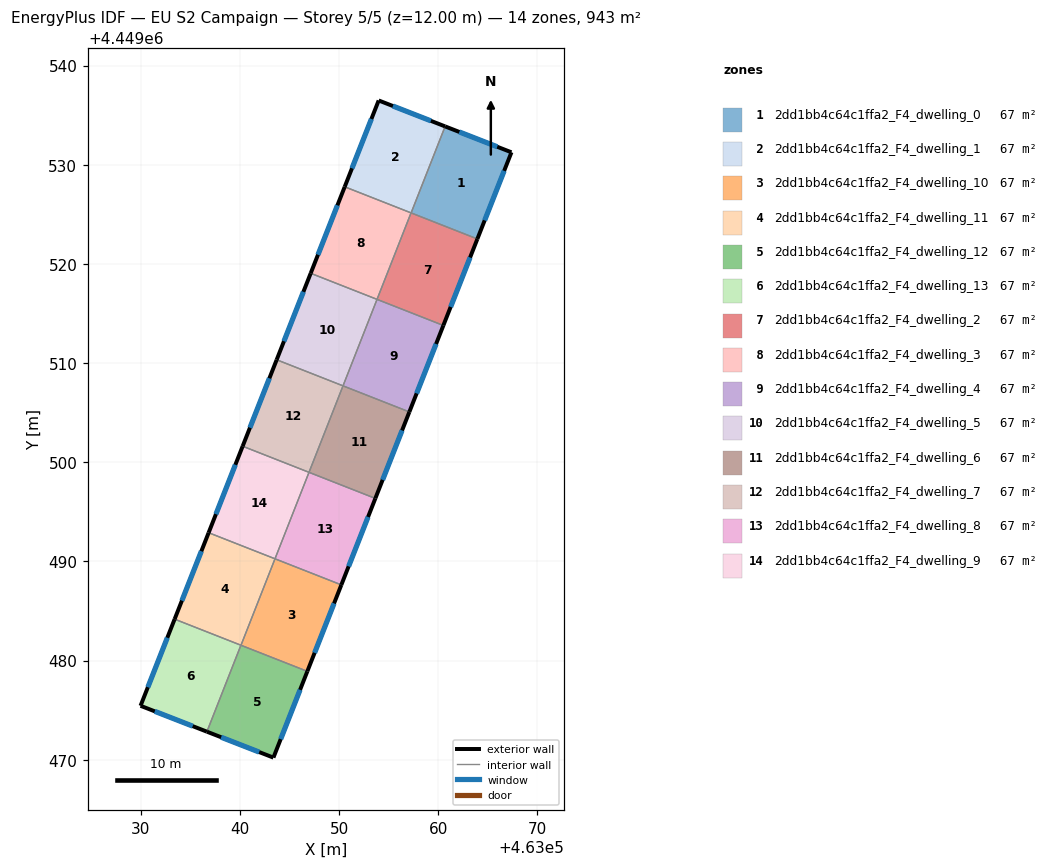
=== STOREY PLAN SPEC (per zone: floor XY polygon, exterior-wall plan segments, windows/doors) ===
zone 1: 2dd1bb4c64c1ffa2_F4_dwelling_0  (67.4 m²)
  floor: (463067.39, 4449531.26) (463063.95, 4449522.52) (463057.27, 4449525.15) (463060.70, 4449533.87)
  exterior wall: (463067.39, 4449531.26) – (463060.70, 4449533.87)  [7.2 m]
    window: (463065.95, 4449531.82) – (463062.13, 4449533.31)  [7.0 m²]
  exterior wall: (463063.95, 4449522.52) – (463067.39, 4449531.26)  [9.4 m]
    window: (463064.68, 4449524.39) – (463066.65, 4449529.39)  [9.2 m²]
  interior walls: 2
zone 2: 2dd1bb4c64c1ffa2_F4_dwelling_1  (67.4 m²)
  floor: (463060.70, 4449533.87) (463057.27, 4449525.15) (463050.57, 4449527.78) (463054.00, 4449536.49)
  exterior wall: (463060.70, 4449533.87) – (463054.00, 4449536.49)  [7.2 m]
    window: (463059.26, 4449534.43) – (463055.43, 4449535.93)  [7.1 m²]
  exterior wall: (463054.00, 4449536.49) – (463050.57, 4449527.78)  [9.4 m]
    window: (463053.26, 4449534.62) – (463051.30, 4449529.64)  [9.2 m²]
  interior walls: 2
zone 3: 2dd1bb4c64c1ffa2_F4_dwelling_10  (67.4 m²)
  floor: (463050.23, 4449487.64) (463046.80, 4449478.92) (463040.11, 4449481.55) (463043.54, 4449490.27)
  exterior wall: (463046.80, 4449478.92) – (463050.23, 4449487.64)  [9.4 m]
    window: (463047.54, 4449480.78) – (463049.50, 4449485.77)  [9.2 m²]
  interior walls: 3
zone 4: 2dd1bb4c64c1ffa2_F4_dwelling_11  (67.4 m²)
  floor: (463043.54, 4449490.27) (463040.11, 4449481.55) (463033.42, 4449484.18) (463036.85, 4449492.90)
  exterior wall: (463036.85, 4449492.90) – (463033.42, 4449484.18)  [9.4 m]
    window: (463036.11, 4449491.03) – (463034.15, 4449486.05)  [9.2 m²]
  interior walls: 3
zone 5: 2dd1bb4c64c1ffa2_F4_dwelling_12  (67.4 m²)
  floor: (463046.80, 4449478.92) (463043.38, 4449470.22) (463036.67, 4449472.83) (463040.10, 4449481.55)
  exterior wall: (463036.67, 4449472.83) – (463043.38, 4449470.22)  [7.2 m]
    window: (463038.11, 4449472.27) – (463041.94, 4449470.78)  [7.1 m²]
  exterior wall: (463043.38, 4449470.22) – (463046.80, 4449478.92)  [9.3 m]
    window: (463044.11, 4449472.08) – (463046.07, 4449477.05)  [9.2 m²]
  interior walls: 2
zone 6: 2dd1bb4c64c1ffa2_F4_dwelling_13  (67.4 m²)
  floor: (463040.10, 4449481.55) (463036.67, 4449472.83) (463029.98, 4449475.44) (463033.42, 4449484.18)
  exterior wall: (463029.98, 4449475.44) – (463036.67, 4449472.83)  [7.2 m]
    window: (463031.42, 4449474.88) – (463035.24, 4449473.39)  [7.0 m²]
  exterior wall: (463033.42, 4449484.18) – (463029.98, 4449475.44)  [9.4 m]
    window: (463032.68, 4449482.31) – (463030.72, 4449477.32)  [9.2 m²]
  interior walls: 2
zone 7: 2dd1bb4c64c1ffa2_F4_dwelling_2  (67.4 m²)
  floor: (463063.95, 4449522.52) (463060.52, 4449513.80) (463053.83, 4449516.43) (463057.26, 4449525.15)
  exterior wall: (463060.52, 4449513.80) – (463063.95, 4449522.52)  [9.4 m]
    window: (463061.25, 4449515.67) – (463063.21, 4449520.65)  [9.2 m²]
  interior walls: 3
zone 8: 2dd1bb4c64c1ffa2_F4_dwelling_3  (67.4 m²)
  floor: (463057.26, 4449525.15) (463053.83, 4449516.43) (463047.14, 4449519.06) (463050.57, 4449527.78)
  exterior wall: (463050.57, 4449527.78) – (463047.14, 4449519.06)  [9.4 m]
    window: (463049.84, 4449525.91) – (463047.87, 4449520.93)  [9.2 m²]
  interior walls: 3
zone 9: 2dd1bb4c64c1ffa2_F4_dwelling_4  (67.4 m²)
  floor: (463060.52, 4449513.80) (463057.09, 4449505.08) (463050.40, 4449507.71) (463053.83, 4449516.43)
  exterior wall: (463057.09, 4449505.08) – (463060.52, 4449513.80)  [9.4 m]
    window: (463057.82, 4449506.94) – (463059.78, 4449511.93)  [9.2 m²]
  interior walls: 3
zone 10: 2dd1bb4c64c1ffa2_F4_dwelling_5  (67.4 m²)
  floor: (463053.83, 4449516.43) (463050.40, 4449507.71) (463043.71, 4449510.34) (463047.14, 4449519.06)
  exterior wall: (463047.14, 4449519.06) – (463043.71, 4449510.34)  [9.4 m]
    window: (463046.41, 4449517.19) – (463044.44, 4449512.21)  [9.2 m²]
  interior walls: 3
zone 11: 2dd1bb4c64c1ffa2_F4_dwelling_6  (67.4 m²)
  floor: (463057.09, 4449505.08) (463053.66, 4449496.36) (463046.97, 4449498.99) (463050.40, 4449507.71)
  exterior wall: (463053.66, 4449496.36) – (463057.09, 4449505.08)  [9.4 m]
    window: (463054.39, 4449498.22) – (463056.35, 4449503.21)  [9.2 m²]
  interior walls: 3
zone 12: 2dd1bb4c64c1ffa2_F4_dwelling_7  (67.4 m²)
  floor: (463050.40, 4449507.71) (463046.97, 4449498.99) (463040.28, 4449501.62) (463043.71, 4449510.34)
  exterior wall: (463043.71, 4449510.34) – (463040.28, 4449501.62)  [9.4 m]
    window: (463042.98, 4449508.47) – (463041.01, 4449503.49)  [9.2 m²]
  interior walls: 3
zone 13: 2dd1bb4c64c1ffa2_F4_dwelling_8  (67.4 m²)
  floor: (463053.66, 4449496.36) (463050.23, 4449487.64) (463043.54, 4449490.27) (463046.97, 4449498.99)
  exterior wall: (463050.23, 4449487.64) – (463053.66, 4449496.36)  [9.4 m]
    window: (463050.97, 4449489.50) – (463052.93, 4449494.49)  [9.2 m²]
  interior walls: 3
zone 14: 2dd1bb4c64c1ffa2_F4_dwelling_9  (67.4 m²)
  floor: (463046.97, 4449498.99) (463043.54, 4449490.27) (463036.85, 4449492.90) (463040.28, 4449501.62)
  exterior wall: (463040.28, 4449501.62) – (463036.85, 4449492.90)  [9.4 m]
    window: (463039.54, 4449499.75) – (463037.58, 4449494.77)  [9.2 m²]
  interior walls: 3

=== DERIVED (storey summary) ===
Building: EU S2 Campaign
Storey: 5 of 5  (floor level z = 12.00 m)
Storey gross floor area: 943.1 m²
Zones on this storey: 14
  - 2dd1bb4c64c1ffa2_F4_dwelling_0: floor 67.4 m²; exterior wall 16.6 m (49.7 m²); 2 window(s) 16.2 m²; WWR 32.7%
  - 2dd1bb4c64c1ffa2_F4_dwelling_1: floor 67.4 m²; exterior wall 16.5 m (49.6 m²); 2 window(s) 16.2 m²; WWR 32.7%
  - 2dd1bb4c64c1ffa2_F4_dwelling_10: floor 67.4 m²; exterior wall 9.4 m (28.1 m²); 1 window(s) 9.2 m²; WWR 32.7%
  - 2dd1bb4c64c1ffa2_F4_dwelling_11: floor 67.4 m²; exterior wall 9.4 m (28.1 m²); 1 window(s) 9.2 m²; WWR 32.7%
  - 2dd1bb4c64c1ffa2_F4_dwelling_12: floor 67.4 m²; exterior wall 16.5 m (49.6 m²); 2 window(s) 16.2 m²; WWR 32.7%
  - 2dd1bb4c64c1ffa2_F4_dwelling_13: floor 67.4 m²; exterior wall 16.6 m (49.7 m²); 2 window(s) 16.2 m²; WWR 32.7%
  - 2dd1bb4c64c1ffa2_F4_dwelling_2: floor 67.4 m²; exterior wall 9.4 m (28.1 m²); 1 window(s) 9.2 m²; WWR 32.7%
  - 2dd1bb4c64c1ffa2_F4_dwelling_3: floor 67.4 m²; exterior wall 9.4 m (28.1 m²); 1 window(s) 9.2 m²; WWR 32.7%
  - 2dd1bb4c64c1ffa2_F4_dwelling_4: floor 67.4 m²; exterior wall 9.4 m (28.1 m²); 1 window(s) 9.2 m²; WWR 32.7%
  - 2dd1bb4c64c1ffa2_F4_dwelling_5: floor 67.4 m²; exterior wall 9.4 m (28.1 m²); 1 window(s) 9.2 m²; WWR 32.7%
  - 2dd1bb4c64c1ffa2_F4_dwelling_6: floor 67.4 m²; exterior wall 9.4 m (28.1 m²); 1 window(s) 9.2 m²; WWR 32.7%
  - 2dd1bb4c64c1ffa2_F4_dwelling_7: floor 67.4 m²; exterior wall 9.4 m (28.1 m²); 1 window(s) 9.2 m²; WWR 32.7%
  - 2dd1bb4c64c1ffa2_F4_dwelling_8: floor 67.4 m²; exterior wall 9.4 m (28.1 m²); 1 window(s) 9.2 m²; WWR 32.7%
  - 2dd1bb4c64c1ffa2_F4_dwelling_9: floor 67.4 m²; exterior wall 9.4 m (28.1 m²); 1 window(s) 9.2 m²; WWR 32.7%
Zone adjacency (shared interzone walls):
  - 2dd1bb4c64c1ffa2_F4_dwelling_0 ↔ 2dd1bb4c64c1ffa2_F4_dwelling_1
  - 2dd1bb4c64c1ffa2_F4_dwelling_0 ↔ 2dd1bb4c64c1ffa2_F4_dwelling_2
  - 2dd1bb4c64c1ffa2_F4_dwelling_1 ↔ 2dd1bb4c64c1ffa2_F4_dwelling_3
  - 2dd1bb4c64c1ffa2_F4_dwelling_10 ↔ 2dd1bb4c64c1ffa2_F4_dwelling_11
  - 2dd1bb4c64c1ffa2_F4_dwelling_10 ↔ 2dd1bb4c64c1ffa2_F4_dwelling_12
  - 2dd1bb4c64c1ffa2_F4_dwelling_10 ↔ 2dd1bb4c64c1ffa2_F4_dwelling_8
  - 2dd1bb4c64c1ffa2_F4_dwelling_11 ↔ 2dd1bb4c64c1ffa2_F4_dwelling_13
  - 2dd1bb4c64c1ffa2_F4_dwelling_11 ↔ 2dd1bb4c64c1ffa2_F4_dwelling_9
  - 2dd1bb4c64c1ffa2_F4_dwelling_12 ↔ 2dd1bb4c64c1ffa2_F4_dwelling_13
  - 2dd1bb4c64c1ffa2_F4_dwelling_2 ↔ 2dd1bb4c64c1ffa2_F4_dwelling_3
  - 2dd1bb4c64c1ffa2_F4_dwelling_2 ↔ 2dd1bb4c64c1ffa2_F4_dwelling_4
  - 2dd1bb4c64c1ffa2_F4_dwelling_3 ↔ 2dd1bb4c64c1ffa2_F4_dwelling_5
  - 2dd1bb4c64c1ffa2_F4_dwelling_4 ↔ 2dd1bb4c64c1ffa2_F4_dwelling_5
  - 2dd1bb4c64c1ffa2_F4_dwelling_4 ↔ 2dd1bb4c64c1ffa2_F4_dwelling_6
  - 2dd1bb4c64c1ffa2_F4_dwelling_5 ↔ 2dd1bb4c64c1ffa2_F4_dwelling_7
  - 2dd1bb4c64c1ffa2_F4_dwelling_6 ↔ 2dd1bb4c64c1ffa2_F4_dwelling_7
  - 2dd1bb4c64c1ffa2_F4_dwelling_6 ↔ 2dd1bb4c64c1ffa2_F4_dwelling_8
  - 2dd1bb4c64c1ffa2_F4_dwelling_7 ↔ 2dd1bb4c64c1ffa2_F4_dwelling_9
  - 2dd1bb4c64c1ffa2_F4_dwelling_8 ↔ 2dd1bb4c64c1ffa2_F4_dwelling_9